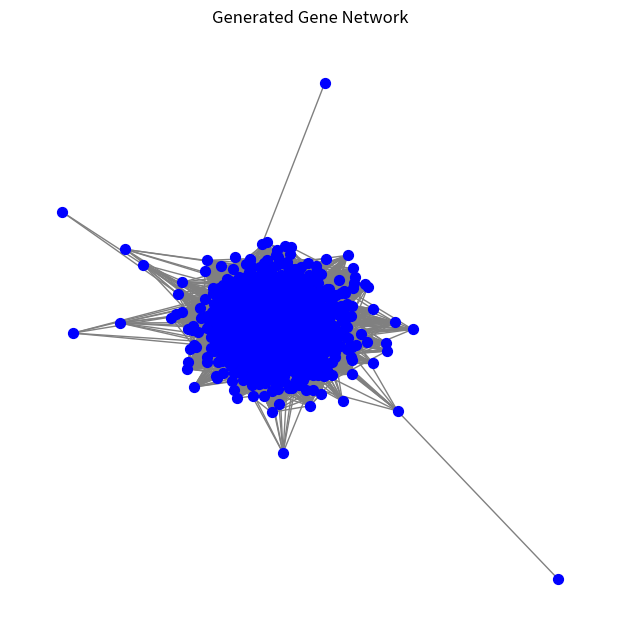

Source code (Python): (Note: this script raises an exception after producing the figure.)
import numpy as np
import networkx as nx
from scipy.stats import norm
import pandas as pd
import matplotlib.pyplot as plt

class GeneNetworkGenerator:
    def __init__(self, nmin=10, navg=50, sigma=50):
        self.nmin = nmin
        self.navg = navg
        self.sigma = sigma

    def generate_module_size(self):
        size = self.nmin + np.random.negative_binomial(self.navg - self.nmin, self.sigma / (self.sigma + self.navg - self.nmin))
        return min(size, 200)  # prevent generate extremely large module size

    def generate_symmetric_weight_matrix(self, size):
        W = np.random.uniform(-1, 1, (size, size))
        W = (W + W.T) / 2  # Ensure symmetry
        return W

    def ensure_positive_definite(self, matrix):
        min_eig = np.min(np.real(np.linalg.eigvals(matrix)))
        if min_eig < 0:
            matrix -= 10 * min_eig * np.eye(matrix.shape[0])
        return matrix

    def generate_network_structure(self, num_genes):
        G = nx.Graph()
        gene_list = list(range(num_genes))
        selected_genes = set()
        
        while len(selected_genes) < num_genes:
            module_size = self.generate_module_size()
            module_genes = np.random.choice(gene_list, size=min(module_size, num_genes - len(selected_genes)), replace=False)
            selected_genes.update(module_genes)

            for i in range(len(module_genes)):
                for j in range(i + 1, len(module_genes)):  # Avoid self-loops by starting j from i + 1
                    G.add_edge(module_genes[i], module_genes[j])
        
        # Ensure all selected genes are added to the graph
        for gene in selected_genes:
            if gene not in G:
                G.add_node(gene)
        
        # Ensure there are no isolated nodes
        isolated_nodes = list(nx.isolates(G))
        for isolated_node in isolated_nodes:
            # Connect isolated node to a random existing node
            random_gene = np.random.choice(list(G.nodes))
            G.add_edge(isolated_node, random_gene)
        
        return G, list(selected_genes)

    def generate_precision_matrix(self, G):
        adjacency_matrix = nx.adjacency_matrix(G).todense()
        print(f"Adjacency matrix shape: {adjacency_matrix.shape}")
        weight_matrix = self.generate_symmetric_weight_matrix(adjacency_matrix.shape[0])
        weight_matrix = np.multiply(weight_matrix, adjacency_matrix)
        weight_matrix = self.ensure_positive_definite(weight_matrix)
        return weight_matrix

    def get_reference_rnaseq_data(self, num_genes):
        return np.random.rand(1000, num_genes)  # Example data

    def gaussian_to_rnaseq(self, gaussian_values, empirical_cdf):
        num_samples, num_genes = gaussian_values.shape
        rnaseq_data = np.zeros((num_samples, num_genes))
        for i in range(num_genes):
            rnaseq_data[:, i] = np.interp(norm.cdf(gaussian_values[:, i]), np.linspace(0, 1, len(empirical_cdf[:, i])), empirical_cdf[:, i])
        return rnaseq_data

    def generate_synthetic_data(self, num_genes, num_samples, path):
        # Generate the network structure
        G, selected_genes = self.generate_network_structure(num_genes)

        # Print the structure of the graph
        print("Graph information:")
        print(f"Number of nodes: {G.number_of_nodes()}")
        print(f"Number of edges: {G.number_of_edges()}")

        # Draw the network
        plt.figure(figsize=(6, 6))
        pos = nx.spring_layout(G)
        nx.draw(G, pos, with_labels=False, node_size=50, node_color='blue', edge_color='gray')
        plt.title("Generated Gene Network")
        plt.show()

        # Generate the precision matrix
        precision_matrix = self.generate_precision_matrix(G)

        print("Precision Matrix Shape:", precision_matrix.shape)
        # print(precision_matrix)

        # Example reference RNA-seq data
        reference_data = self.get_reference_rnaseq_data(num_genes)
        empirical_cdf = np.percentile(reference_data, np.linspace(0, 100, num_genes), axis=0)

        # Generate multivariate normal expression values
        mean_vector = np.zeros(num_genes)
        cov_matrix = np.linalg.solve(precision_matrix, np.eye(precision_matrix.shape[0]))  # Compute covariance matrix

        # Ensure mean_vector and cov_matrix have matching dimensions
        assert mean_vector.shape[0] == cov_matrix.shape[0], "mean_vector and cov_matrix dimensions do not match"

        gaussian_values = np.random.multivariate_normal(mean_vector, cov_matrix, num_samples)

        synthetic_rnaseq_data = self.gaussian_to_rnaseq(gaussian_values, empirical_cdf)

        # Print the generated RNA-seq data
        print("Synthetic RNA-seq Data:")
        print(synthetic_rnaseq_data)

        # Save the synthetic RNA-seq data to a CSV file
        df = pd.DataFrame(synthetic_rnaseq_data.T, columns=[f'Sample_{i+1}' for i in range(num_samples)])
        df.index = [f'Gene_{i+1}' for i in range(num_genes)]
        df.to_csv(path + 'synthetic_rnaseq_data.csv')

        print("Synthetic RNA-seq data saved to 'synthetic_rnaseq_data.csv'.")

# Create an instance of the class
generator = GeneNetworkGenerator()

# initialization parameters
num_genes = 1000
num_samples = 100
path = '/Users/zhangch/Downloads/'
# Generate synthetic data
generator.generate_synthetic_data(num_genes, num_samples, path)
